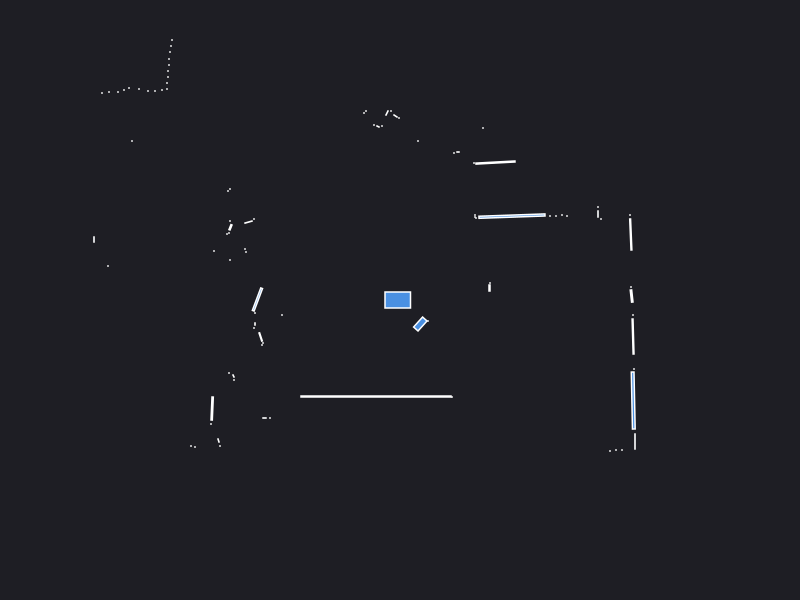

The file beside this chart, header and first rows:
0.000000	0.000000	0.049500
2.31	0.13	0.000441
0.895	0.12	0.002400
0.9	0.17	0.000441
2.308	0.6551	0.01375
2.3	0.85	0.000441
2.01	0.81	0.000441
1.98	0.86	0.001680
1.98	0.93	0.000441
1.67	0.84	0.000441
1.62	0.85	0.000441
1.56	0.84	0.000441
1.5	0.84	0.000441
1.12	0.8388	0.04356
0.76	0.82	0.000441
0.75	0.83	0.000441
0.75	0.85	0.000441
0.9548	1.375	0.02107
0.74	1.37	0.000441
0.83	1.72	0.000441
0.58	1.48	0.000840
0.54	1.47	0.000441
1.28	4.98	0.000441
0.87	4.1	0.000441
0.81	4.09	0.000441
0.18	1.59	0.000441
0.34	6.46	0.000441
0.25	6.46	0.000441
0.15	6.46	0.000441
-0.01	1.82	0.000441
-0.045	1.84	0.002064
-0.09	1.89	0.000441
-0.13	1.87	0.002472
-0.18	1.74	0.000441
-0.22	1.735	0.001250
-0.26	1.75	0.000441
-0.34	1.89	0.000441
-0.36	1.87	0.000441
-0.735	3.2	0.001470
-0.885	3.2	0.003570
-1.01	3.21	0.000441
-1.06	3.21	0.000441
-1.11	3.21	0.000441
-1.17	3.21	0.000441
-1.22	3.22	0.000441
-1.27	3.22	0.000441
-1.33	3.22	0.000441
-1.38	3.23	0.000441
-1.44	3.23	0.000441
-1.5	3.24	0.000441
-1.57	3.26	0.000441
-1.64	3.29	0.000441
-2.7	5.05	0.000441
-2.7	4.89	0.000441
-2.71	4.74	0.000441
-2.72	4.59	0.000441
-2.72	4.46	0.000441
-2.75	4.36	0.000441
-2.39	3.57	0.000441
-2.42	3.49	0.000441
-2.69	3.66	0.000441
... 70 more rows
